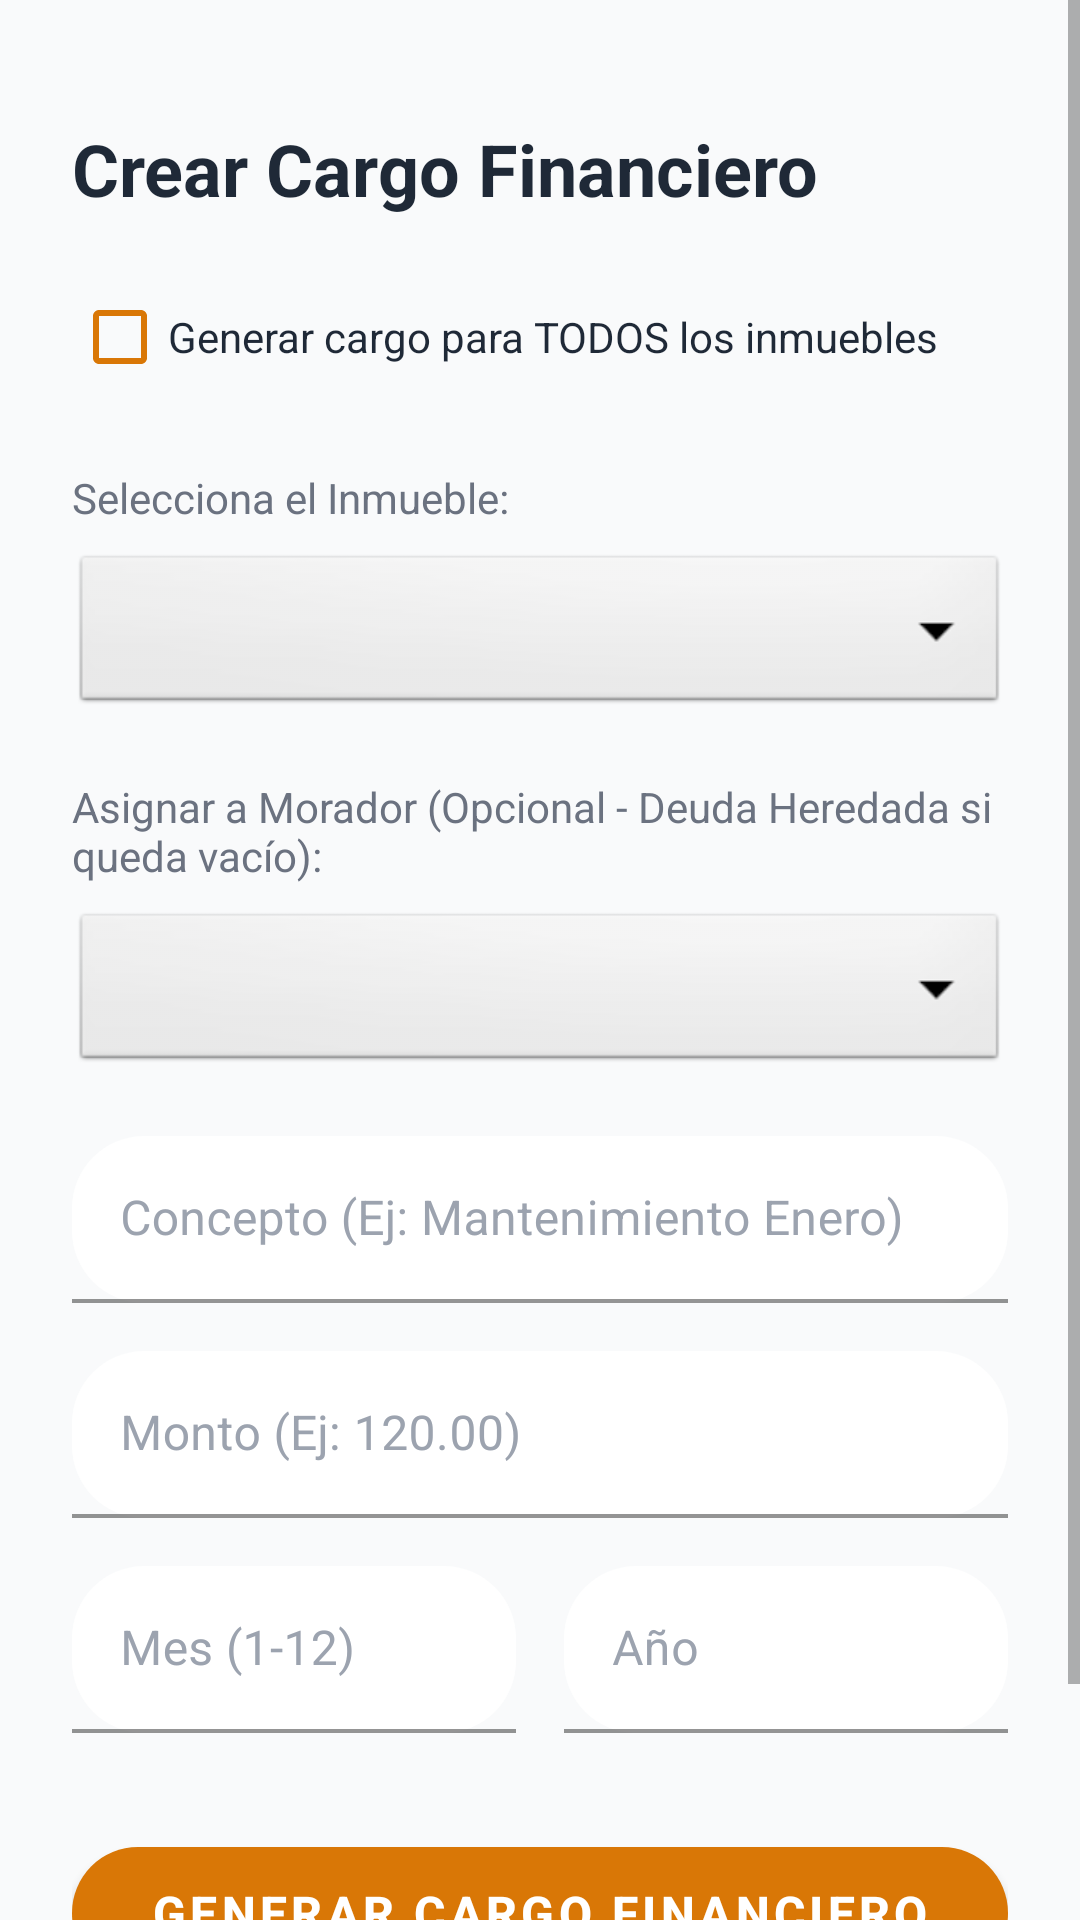

Here is an Android app screen rendered from its layout file. Give the layout XML and the strings, colors and styles it references.
<!-- AndroidManifest.xml: application theme Theme.VecinoAlerta -->
<!-- res/layout/fragment_crear_cargo.xml -->
<?xml version="1.0" encoding="utf-8"?>
<androidx.constraintlayout.widget.ConstraintLayout 
    xmlns:android="http://schemas.android.com/apk/res/android"
    xmlns:app="http://schemas.android.com/apk/res-auto"
    android:layout_width="match_parent"
    android:layout_height="match_parent"
    android:background="#F9FAFB">

    <ScrollView
        android:layout_width="match_parent"
        android:layout_height="match_parent"
        android:fillViewport="true">

        <LinearLayout
            android:layout_width="match_parent"
            android:layout_height="wrap_content"
            android:orientation="vertical"
            android:padding="24dp">

            <TextView
                android:layout_width="wrap_content"
                android:layout_height="wrap_content"
                android:text="Crear Cargo Financiero"
                android:textColor="#1F2937"
                android:textSize="24sp"
                android:textStyle="bold"
                android:layout_marginTop="16dp"
                android:layout_marginBottom="16dp" />

            
            <CheckBox
                android:id="@+id/cbTodosInmuebles"
                android:layout_width="wrap_content"
                android:layout_height="wrap_content"
                android:text="Generar cargo para TODOS los inmuebles"
                android:textColor="#1F2937"
                android:buttonTint="#D97706"
                android:layout_marginBottom="20dp" />

            
            <TextView
                android:layout_width="wrap_content"
                android:layout_height="wrap_content"
                android:text="Selecciona el Inmueble:"
                android:textColor="#6B7280"
                android:textSize="14sp"
                android:layout_marginBottom="8dp" />

            <Spinner
                android:id="@+id/spinnerInmuebles"
                android:layout_width="match_parent"
                android:layout_height="56dp"
                android:background="@android:drawable/btn_dropdown"
                android:textColor="#1F2937"
                android:layout_marginBottom="20dp" />

            
            <TextView
                android:layout_width="wrap_content"
                android:layout_height="wrap_content"
                android:text="Asignar a Morador (Opcional - Deuda Heredada si queda vacío):"
                android:textColor="#6B7280"
                android:textSize="14sp"
                android:layout_marginBottom="8dp" />

            <Spinner
                android:id="@+id/spinnerUsuarios"
                android:layout_width="match_parent"
                android:layout_height="56dp"
                android:background="@android:drawable/btn_dropdown"
                android:textColor="#1F2937"
                android:layout_marginBottom="20dp" />

            
            <com.google.android.material.textfield.TextInputLayout
                android:layout_width="match_parent"
                android:layout_height="wrap_content"
                android:hint="Concepto (Ej: Mantenimiento Enero)"
                android:textColorHint="#9CA3AF"
                app:boxBackgroundColor="#FFFFFF"
                app:boxCornerRadiusTopStart="24dp"
                app:boxCornerRadiusTopEnd="24dp"
                app:boxCornerRadiusBottomStart="24dp"
                app:boxCornerRadiusBottomEnd="24dp"
                app:boxStrokeWidth="1.2dp"
                app:boxStrokeColor="#F3F4F6"
                app:boxStrokeWidthFocused="1.2dp"
                android:layout_marginBottom="16dp">

                <com.google.android.material.textfield.TextInputEditText
                    android:id="@+id/etConcepto"
                    android:layout_width="match_parent"
                    android:layout_height="wrap_content"
                    android:textColor="#1F2937"
                    android:inputType="text" />
            </com.google.android.material.textfield.TextInputLayout>

            
            <com.google.android.material.textfield.TextInputLayout
                android:layout_width="match_parent"
                android:layout_height="wrap_content"
                android:hint="Monto (Ej: 120.00)"
                android:textColorHint="#9CA3AF"
                app:boxBackgroundColor="#FFFFFF"
                app:boxCornerRadiusTopStart="24dp"
                app:boxCornerRadiusTopEnd="24dp"
                app:boxCornerRadiusBottomStart="24dp"
                app:boxCornerRadiusBottomEnd="24dp"
                app:boxStrokeWidth="1.2dp"
                app:boxStrokeColor="#F3F4F6"
                app:boxStrokeWidthFocused="1.2dp"
                android:layout_marginBottom="16dp">

                <com.google.android.material.textfield.TextInputEditText
                    android:id="@+id/etMonto"
                    android:layout_width="match_parent"
                    android:layout_height="wrap_content"
                    android:textColor="#1F2937"
                    android:inputType="numberDecimal" />
            </com.google.android.material.textfield.TextInputLayout>

            
            <LinearLayout
                android:layout_width="match_parent"
                android:layout_height="wrap_content"
                android:orientation="horizontal"
                android:weightSum="2"
                android:layout_marginBottom="32dp">

                <com.google.android.material.textfield.TextInputLayout
                    android:layout_width="0dp"
                    android:layout_height="wrap_content"
                    android:layout_weight="1"
                    android:layout_marginEnd="8dp"
                    android:hint="Mes (1-12)"
                    android:textColorHint="#9CA3AF"
                    app:boxBackgroundColor="#FFFFFF"
                    app:boxCornerRadiusTopStart="24dp"
                    app:boxCornerRadiusTopEnd="24dp"
                    app:boxCornerRadiusBottomStart="24dp"
                    app:boxCornerRadiusBottomEnd="24dp"
                    app:boxStrokeWidth="1.2dp"
                    app:boxStrokeColor="#F3F4F6"
                    app:boxStrokeWidthFocused="1.2dp">

                    <com.google.android.material.textfield.TextInputEditText
                        android:id="@+id/etMes"
                        android:layout_width="match_parent"
                        android:layout_height="wrap_content"
                        android:textColor="#1F2937"
                        android:inputType="number" />
                </com.google.android.material.textfield.TextInputLayout>

                <com.google.android.material.textfield.TextInputLayout
                    android:layout_width="0dp"
                    android:layout_height="wrap_content"
                    android:layout_weight="1"
                    android:layout_marginStart="8dp"
                    android:hint="Año"
                    android:textColorHint="#9CA3AF"
                    app:boxBackgroundColor="#FFFFFF"
                    app:boxCornerRadiusTopStart="24dp"
                    app:boxCornerRadiusTopEnd="24dp"
                    app:boxCornerRadiusBottomStart="24dp"
                    app:boxCornerRadiusBottomEnd="24dp"
                    app:boxStrokeWidth="1.2dp"
                    app:boxStrokeColor="#F3F4F6"
                    app:boxStrokeWidthFocused="1.2dp">

                    <com.google.android.material.textfield.TextInputEditText
                        android:id="@+id/etAnio"
                        android:layout_width="match_parent"
                        android:layout_height="wrap_content"
                        android:textColor="#1F2937"
                        android:inputType="number" />
                </com.google.android.material.textfield.TextInputLayout>

            </LinearLayout>

            <com.google.android.material.button.MaterialButton
                android:id="@+id/btnCrearCargo"
                android:layout_width="match_parent"
                android:layout_height="56dp"
                android:text="Generar Cargo Financiero"
                android:textSize="16sp"
                android:textColor="#FFFFFF"
                android:textStyle="bold"
                app:backgroundTint="#D97706"
                app:cornerRadius="24dp"
                android:layout_marginBottom="40dp" />

        </LinearLayout>
    </ScrollView>

</androidx.constraintlayout.widget.ConstraintLayout>
<!-- resources referenced by this layout -->
<resources>
  <style name="Theme.VecinoAlerta" parent="Theme.MaterialComponents.DayNight.NoActionBar">
          
          <item name="colorPrimary">@color/accent_amber</item>
          <item name="colorPrimaryVariant">@color/accent_amber_dark</item>
          <item name="colorOnPrimary">@color/text_on_accent</item>
          
          <item name="colorSecondary">@color/accent_orange</item>
          <item name="colorSecondaryVariant">@color/accent_orange_soft</item>
          <item name="colorOnSecondary">@color/text_on_accent</item>
          
          <item name="android:colorBackground">@color/bg_dark</item>
          <item name="colorSurface">@color/bg_surface</item>
          <item name="colorOnBackground">@color/text_primary</item>
          <item name="colorOnSurface">@color/text_primary</item>
          
          <item name="android:statusBarColor">@color/bg_dark</item>
          <item name="android:windowLightStatusBar">false</item>
          
          <item name="android:navigationBarColor">@color/bg_surface</item>
          
          <item name="colorControlActivated">@color/accent_amber</item>
          <item name="colorControlHighlight">#30D97706</item>
      </style>
  <color name="accent_amber">#D97706</color>
  <color name="accent_amber_dark">#B45309</color>
  <color name="text_on_accent">#FFFFFF</color>
  <color name="accent_orange">#F97316</color>
  <color name="accent_orange_soft">#EA7038</color>
  <color name="bg_dark">#1F1A16</color>
  <color name="bg_surface">#2C241E</color>
  <color name="text_primary">#F5F5F0</color>
</resources>
